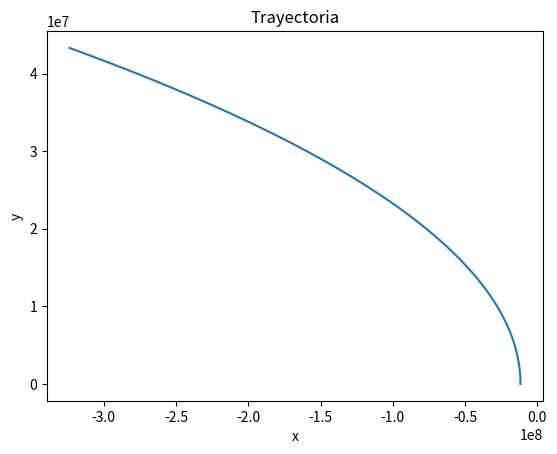

Reproduce this figure in Python.
import numpy as np
import math
from matplotlib import pyplot as plt

def FX(x, y):
	"""dVx/dt"""
	ecuacion_resuelta = (6.674e-11) * ((5972e+21)/(-4.670e+6-x)**2 + ((-y)**2)) * (math.cos(math.atan2(-y, (-4.670e+6 - (x)))))
	return ecuacion_resuelta

def FY(x, y):
	"""dVy/dt"""
	ecuacion_resuelta = (6.674e-11) * ((5972e+21)/(((-4.670e+6-x)**2) + ((-y)**2))) * (np.sin(np.arctan2(-y, -4.670e+6 - x)))
	return ecuacion_resuelta

def metodo_de_euler(h, tf):
	"""Recibe h que es el tamaño de pasos, y tf que es el tiempo final (periodo) y grafica x, y"""
	
	n = (tf / h) 
	n = int(n)
	vx = np.zeros(n)
	vy = np.zeros(n)
	x = np.zeros(n)
	y = np.zeros(n)

	x[0] = -11646000
	y[0] = 0
	vx[0] = 0
	vy[0] = 7558.746225

	for i in np.arange(0, n - 1):
		vx[i + 1] = vx[i] + h * FX(vx[i], vy[i])
		vy[i + 1] = vy[i] + h * FY(vx[i], vy[i])
		x[i + 1] = x[i] + h * vx[i + 1]
		y[i + 1] = y[i] + h * vy[i + 1]

	plt.plot(x, y)
	plt.xlabel('x')
	plt.ylabel('y')
	plt.title('Trayectoria')
	plt.show()

metodo_de_euler(1, 5798.779242)
